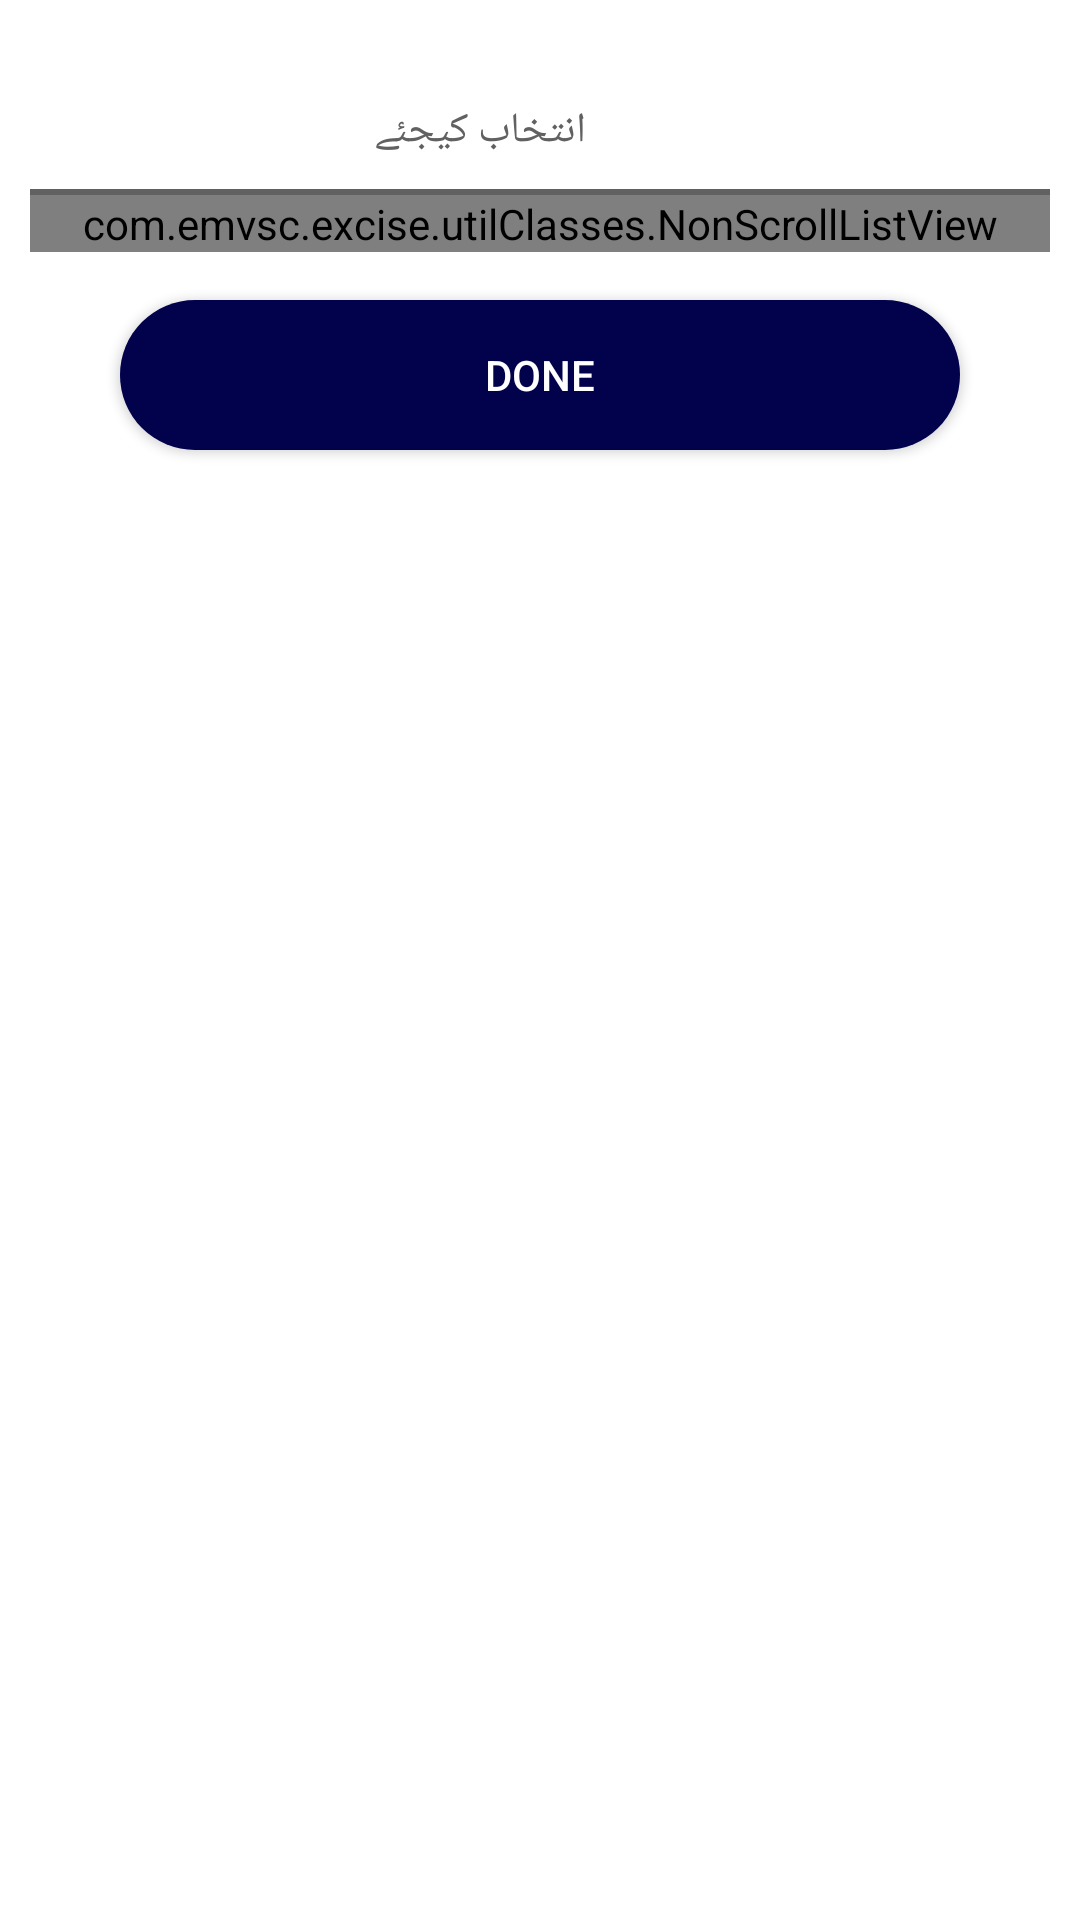

Layout XML and referenced resources for this Android screen:
<!-- AndroidManifest.xml: application theme AppTheme -->
<!-- res/layout/seize_spinner_dialog.xml -->
<?xml version="1.0" encoding="utf-8"?>
<LinearLayout xmlns:android="http://schemas.android.com/apk/res/android"
    android:layout_width="wrap_content"
    android:layout_height="wrap_content"
    xmlns:app="http://schemas.android.com/apk/res-auto"
    android:id="@+id/dialog"
    android:background="@drawable/dialog_background"
    android:paddingLeft="10dp"
    android:paddingRight="10dp"
    android:paddingTop="10dp"
    android:layout_gravity="center"
    android:orientation="vertical">


    <TextView
        android:id="@+id/seize_dialog_title"
        android:layout_width="match_parent"
        android:layout_height="wrap_content"
        android:gravity="center"
        android:layout_gravity="center_vertical"
        android:textColor="@color/colorPrimary"
        android:layout_marginBottom="5dp" />

    <TextView
        android:id="@+id/dialog_text"
        android:layout_width="300dp"
        android:layout_height="wrap_content"
        android:fontFamily="sans-serif-light"
        android:layout_gravity="center_vertical"
        android:layout_marginBottom="10dp"
        android:gravity="center"
        android:textColor="#616161"
        android:text="انتخاب کیجئے" />

    <View
        android:layout_width="match_parent"
        android:layout_height="2dp"
        android:background="#616161"/>
    <LinearLayout
        android:layout_width="match_parent"
        android:layout_height="wrap_content"
        android:orientation="vertical"
        android:focusableInTouchMode="true">
        <android.support.v7.widget.SearchView
            android:id="@+id/seize_search_et"
            android:layout_width="match_parent"
            android:layout_height="50dp"
            app:closeIcon="@drawable/ic_cancel_black_24dp"
            android:layout_gravity="right"
            android:background="#dedede"
            app:queryHint="Search..."
            app:iconifiedByDefault="false"
            android:visibility="gone"/>

    </LinearLayout>

    <android.support.v4.widget.NestedScrollView
        android:layout_width="match_parent"
        android:layout_height="wrap_content">
        <LinearLayout
            android:layout_width="match_parent"
            android:layout_height="match_parent"
            android:orientation="vertical">
            <com.emvsc.excise.utilClasses.NonScrollListView
                android:id="@+id/seize_cat_list"
                android:layout_width="match_parent"
                android:layout_height="wrap_content"
                android:divider="@null">

            </com.emvsc.excise.utilClasses.NonScrollListView>
            <Button
                android:id="@+id/seize_done_btn"
                android:layout_width="match_parent"
                android:layout_height="50dp"
                android:background="@drawable/custom_submit_btn"
                android:textColor="@color/white"
                android:text="Done"
                android:layout_gravity="right"
                android:layout_marginTop="16dp"
                android:layout_marginBottom="8dp"
                android:layout_marginRight="30dp"
                android:layout_marginLeft="30dp"/>
        </LinearLayout>


    </android.support.v4.widget.NestedScrollView>





</LinearLayout>
<!-- resources referenced by this layout -->
<resources>
  <color name="colorPrimary">#01025c</color>
  <!-- drawable custom_submit_btn (drawable) -->
  <?xml version="1.0" encoding="utf-8"?>
  <shape
      xmlns:android="http://schemas.android.com/apk/res/android"
      android:shape="rectangle">
  
      <solid android:color="@color/colorPrimaryDark"/>
      <corners android:bottomLeftRadius="32dp"
          android:bottomRightRadius="32dp"
          android:radius="32dp"
          android:topLeftRadius="32dp"
          android:topRightRadius="32dp"/>
  
  </shape>
  <!-- drawable dialog_background (drawable) -->
  <?xml version="1.0" encoding="utf-8"?>
  <shape xmlns:android="http://schemas.android.com/apk/res/android">
      <solid
          android:color="#ffffff"/>
      
  
      <padding
          android:left="0dip"
          android:top="0dip"
          android:right="0dip"
          android:bottom="0dip" />
  
  
  </shape>
  <style name="AppTheme" parent="Theme.AppCompat.Light.DarkActionBar">
          
          <item name="colorPrimary">@color/colorPrimary</item>
          <item name="colorPrimaryDark">@color/colorPrimaryDark</item>
          <item name="colorAccent">@color/colorAccent</item>
      </style>
  <color name="colorPrimaryDark">#01014c</color>
  <color name="colorAccent">#021e42</color>
  <!-- not gathered from this repository: default colours our renderer supplied (Android Studio template values) -->
  <color name="white">#FFFFFFFF</color>
</resources>
